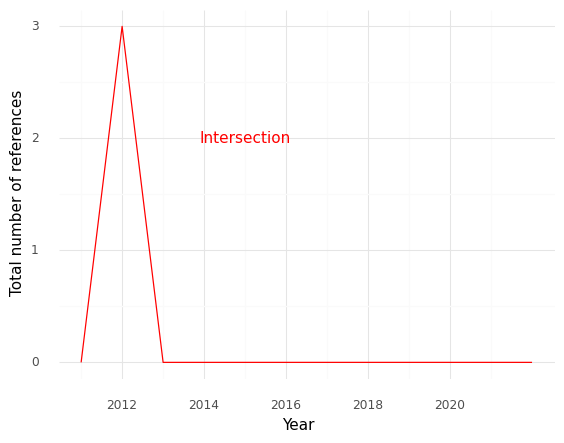

Values plotted in this chart, from the file beside it:
, Year, intersection
0, 2011, 0.0
1, 2012, 3.0
2, 2013, 0.0
3, 2014, 0.0
4, 2015, 0.0
5, 2016, 0.0
6, 2017, 0.0
7, 2018, 0.0
8, 2019, 0.0
9, 2020, 0.0
10, 2021, 0.0
11, 2022, 0.0
